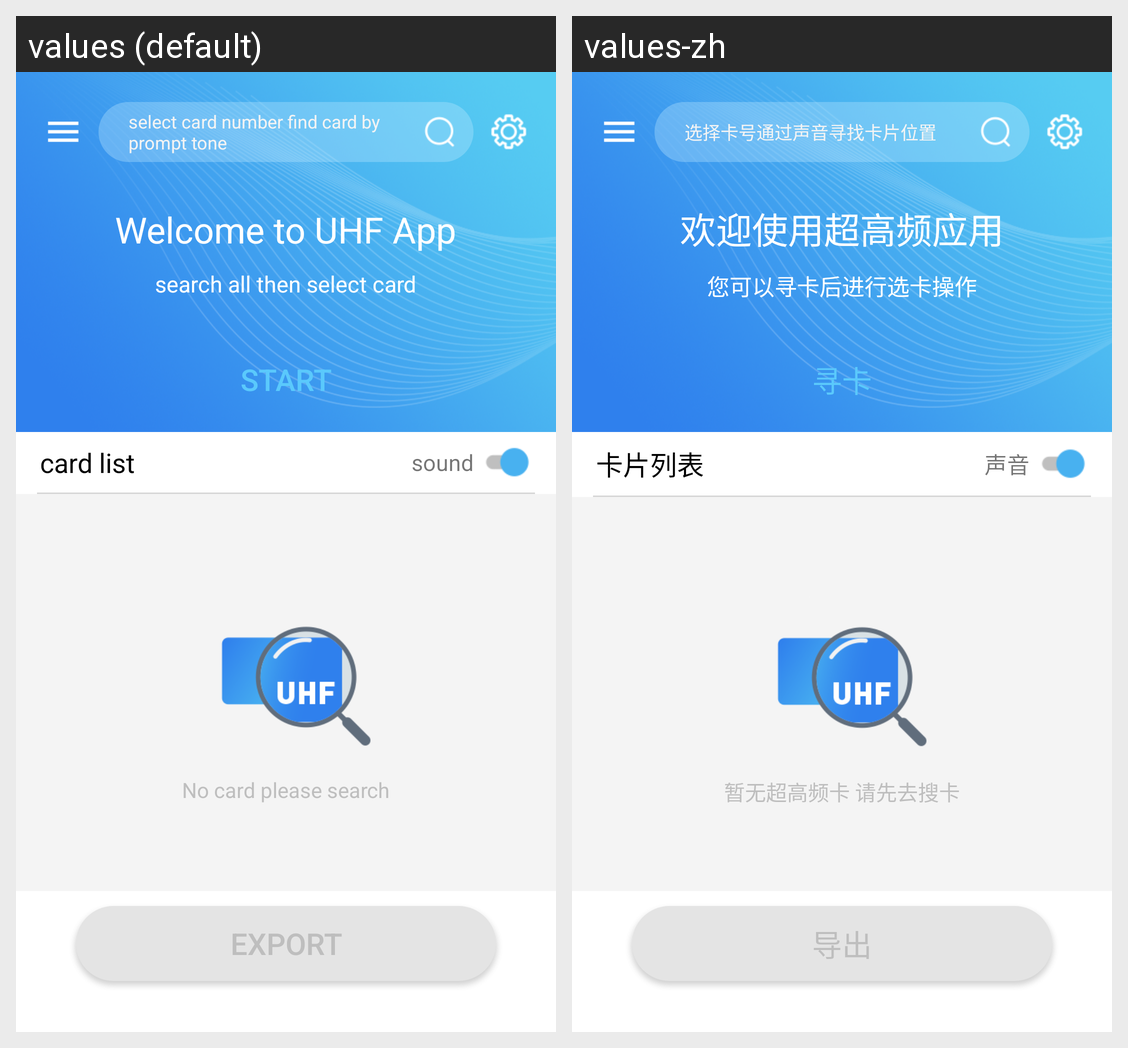

The Android screen above is rendered under two locales of the same app. Produce the string resources it draws, with the default and per-locale values.
Android screen res/layout/activity_main.xml rendered under 2 locales, left to right: values (default), values-zh. Device: Nexus 5 (rendered at 1080×1920; each locale shown at half size, 540×960, under a caption strip naming it); theme AppTheme.
Strings drawn on this screen, with the default value and each locale's value (text and hints the layout hard-codes, and strings that could not be matched under every locale, appear in the picture but are not listed):

main_info2
  values: Welcome to UHF App
  values-zh: 欢迎使用超高频应用

main_info3
  values: search all then select card
  values-zh: 您可以寻卡后进行选卡操作

Start_Search_Btn
  values: Start
  values-zh: 寻卡

card_list
  values: card list
  values-zh: 卡片列表

voice
  values: sound
  values-zh: 声音

main_info4
  values: No card please search
  values-zh: 暂无超高频卡 请先去搜卡

btn_export
  values: Export
  values-zh: 导出

main_info1
  values: select card number find card by prompt tone
  values-zh: 选择卡号通过声音寻找卡片位置
